Dataset: dataset-custom (GitHub, amolvyas-6/DL-EL). Classes: normal road, potholes.

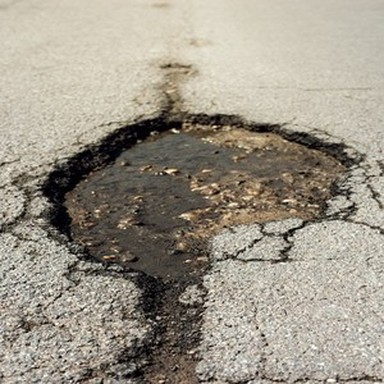
Label: potholes

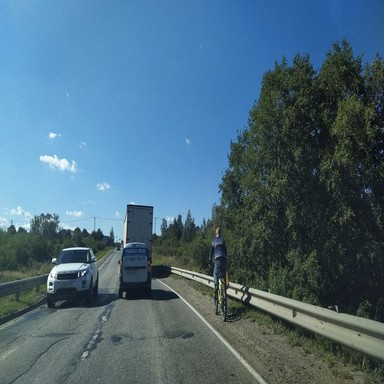
Label: normal road

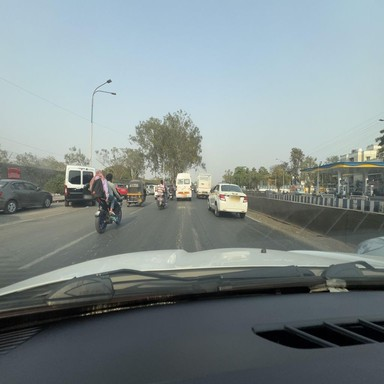
Label: normal road

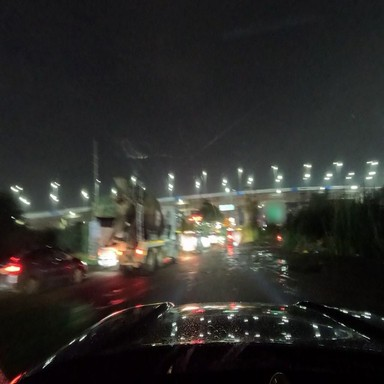
Label: normal road

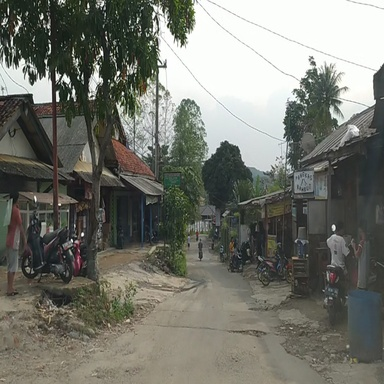
Label: potholes

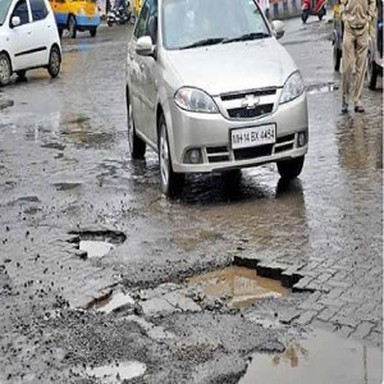
Label: potholes
